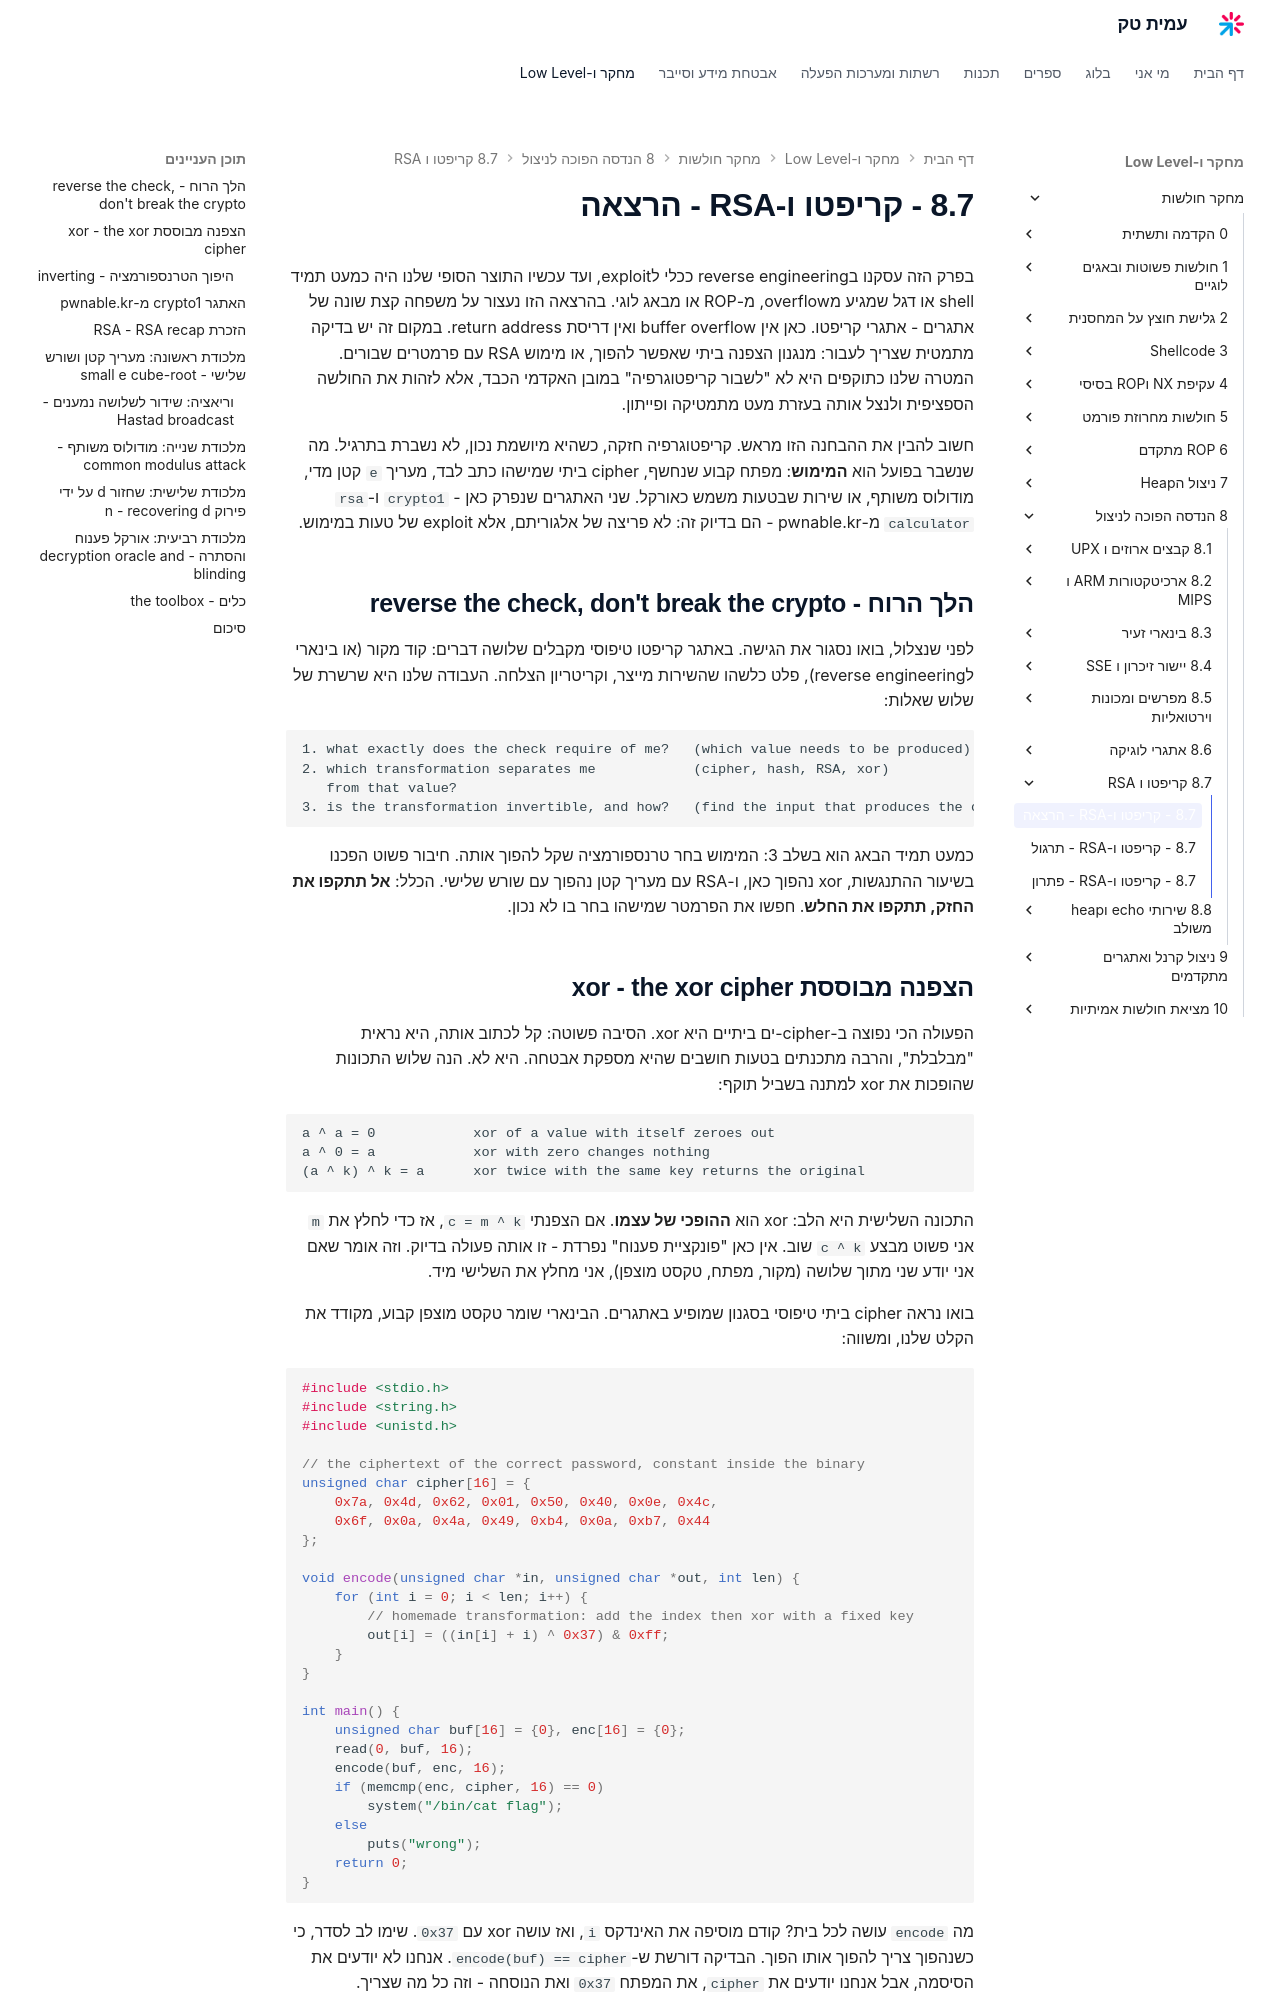

repository: AmitPinchasi/amittech · page: מחקר-חולשות/8 - הנדסה הפוכה לניצול/8.7 - קריפטו ו-RSA/8.7 - קריפטו ו-RSA - הרצאה/index.html · generator: mkdocs

בפרק הזה עסקנו בreverse engineering ככלי לexploit, ועד עכשיו התוצר הסופי שלנו היה כמעט תמיד shell או דגל שמגיע מoverflow, מ-ROP או מבאג לוגי. בהרצאה הזו נעצור על משפחה קצת שונה של אתגרים - אתגרי קריפטו. כאן אין buffer overflow ואין דריסת return address. במקום זה יש בדיקה מתמטית שצריך לעבור: מנגנון הצפנה ביתי שאפשר להפוך, או מימוש RSA עם פרמטרים שבורים. המטרה שלנו כתוקפים היא לא "לשבור קריפטוגרפיה" במובן האקדמי הכבד, אלא לזהות את החולשה הספציפית ולנצל אותה בעזרת מעט מתמטיקה ופייתון.

חשוב להבין את ההבחנה הזו מראש. קריפטוגרפיה חזקה, כשהיא מיושמת נכון, לא נשברת בתרגיל. מה שנשבר בפועל הוא **המימוש**: מפתח קבוע שנחשף, cipher ביתי שמישהו כתב לבד, מעריך `e` קטן מדי, מודולוס משותף, או שירות שבטעות משמש כאורקל. שני האתגרים שנפרק כאן - `crypto1` ו-`rsa calculator` מ-pwnable.kr - הם בדיוק זה: לא פריצה של אלגוריתם, אלא exploit של טעות במימוש.

## הלך הרוח - reverse the check, don't break the crypto

לפני שנצלול, בואו נסגור את הגישה. באתגר קריפטו טיפוסי מקבלים שלושה דברים: קוד מקור (או בינארי לreverse engineering), פלט כלשהו שהשירות מייצר, וקריטריון הצלחה. העבודה שלנו היא שרשרת של שלוש שאלות:

```text
1. what exactly does the check require of me?   (which value needs to be produced)
2. which transformation separates me            (cipher, hash, RSA, xor)
   from that value?
3. is the transformation invertible, and how?   (find the input that produces the output)
```

כמעט תמיד הבאג הוא בשלב 3: המימוש בחר טרנספורמציה שקל להפוך אותה. חיבור פשוט הפכנו בשיעור ההתנגשות, xor נהפוך כאן, ו-RSA עם מעריך קטן נהפוך עם שורש שלישי. הכלל: **אל תתקפו את החזק, תתקפו את החלש**. חפשו את הפרמטר שמישהו בחר בו לא נכון.

## הצפנה מבוססת xor - the xor cipher

הפעולה הכי נפוצה ב-cipher-ים ביתיים היא xor. הסיבה פשוטה: קל לכתוב אותה, היא נראית "מבלבלת", והרבה מתכנתים בטעות חושבים שהיא מספקת אבטחה. היא לא. הנה שלוש התכונות שהופכות את xor למתנה בשביל תוקף:

```text
a ^ a = 0            xor of a value with itself zeroes out
a ^ 0 = a            xor with zero changes nothing
(a ^ k) ^ k = a      xor twice with the same key returns the original
```

התכונה השלישית היא הלב: xor הוא **ההופכי של עצמו**. אם הצפנתי `c = m ^ k`, אז כדי לחלץ את `m` אני פשוט מבצע `c ^ k` שוב. אין כאן "פונקציית פענוח" נפרדת - זו אותה פעולה בדיוק. וזה אומר שאם אני יודע שני מתוך שלושה (מקור, מפתח, טקסט מוצפן), אני מחלץ את השלישי מיד.

בואו נראה cipher ביתי טיפוסי בסגנון שמופיע באתגרים. הבינארי שומר טקסט מוצפן קבוע, מקודד את הקלט שלנו, ומשווה:

```c
#include <stdio.h>
#include <string.h>
#include <unistd.h>

// the ciphertext of the correct password, constant inside the binary
unsigned char cipher[16] = {
    0x7a, 0x4d, 0x62, 0x01, 0x50, 0x40, 0x0e, 0x4c,
    0x6f, 0x0a, 0x4a, 0x49, 0xb4, 0x0a, 0xb7, 0x44
};

void encode(unsigned char *in, unsigned char *out, int len) {
    for (int i = 0; i < len; i++) {
        // homemade transformation: add the index then xor with a fixed key
        out[i] = ((in[i] + i) ^ 0x37) & 0xff;
    }
}

int main() {
    unsigned char buf[16] = {0}, enc[16] = {0};
    read(0, buf, 16);
    encode(buf, enc, 16);
    if (memcmp(enc, cipher, 16) == 0)
        system("/bin/cat flag");
    else
        puts("wrong");
    return 0;
}
```

מה `encode` עושה לכל בית? קודם מוסיפה את האינדקס `i`, ואז עושה xor עם `0x37`. שימו לב לסדר, כי כשנהפוך צריך להפוך אותו הפוך. הבדיקה דורשת ש-`encode(buf) == cipher`. אנחנו לא יודעים את הסיסמה, אבל אנחנו יודעים את `cipher`, את המפתח `0x37` ואת הנוסחה - וזה כל מה שצריך.
